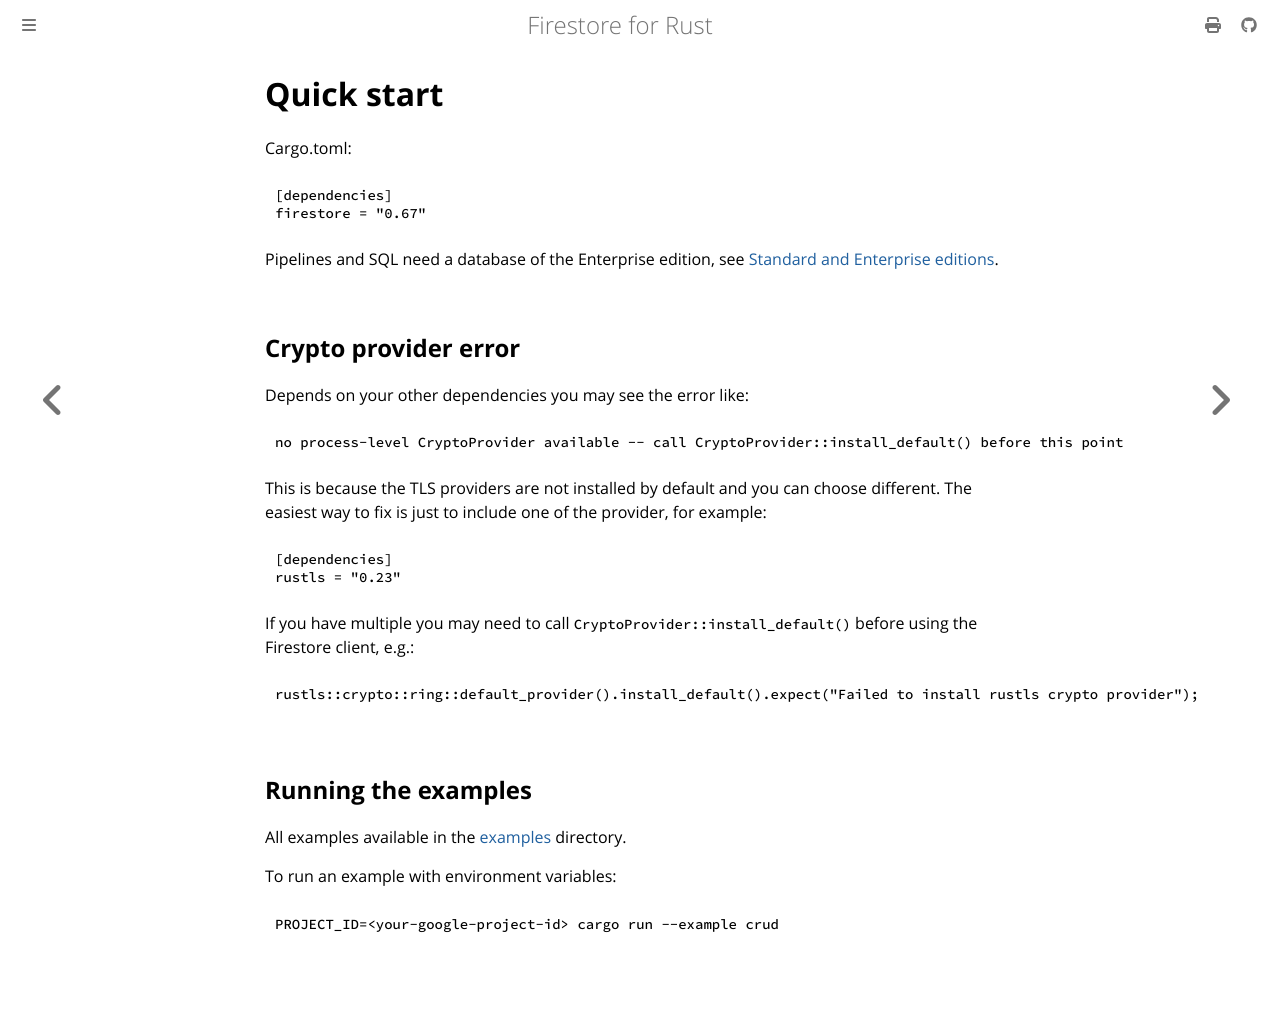

repository: abdolence/firestore-rs · page: getting-started.html · generator: mdbook

# Quick start

Cargo.toml:

```toml
[dependencies]
firestore = "0.67"
```

Pipelines and SQL need a database of the Enterprise edition, see
[Standard and Enterprise editions](./editions.md).

## Crypto provider error

Depends on your other dependencies you may see the error like:

```text
no process-level CryptoProvider available -- call CryptoProvider::install_default() before this point
```

This is because the TLS providers are not installed by default and you can choose different.
The easiest way to fix is just to include one of the provider, for example:

```toml
[dependencies]
rustls = "0.23"
```

If you have multiple you may need to call `CryptoProvider::install_default()` before using the Firestore client, e.g.:

```rust,ignore
rustls::crypto::ring::default_provider().install_default().expect("Failed to install rustls crypto provider");
```

## Running the examples

All examples available in the [examples](https://github.com/abdolence/firestore-rs/tree/master/examples) directory.

To run an example with environment variables:

```bash
PROJECT_ID=<your-google-project-id> cargo run --example crud
```
